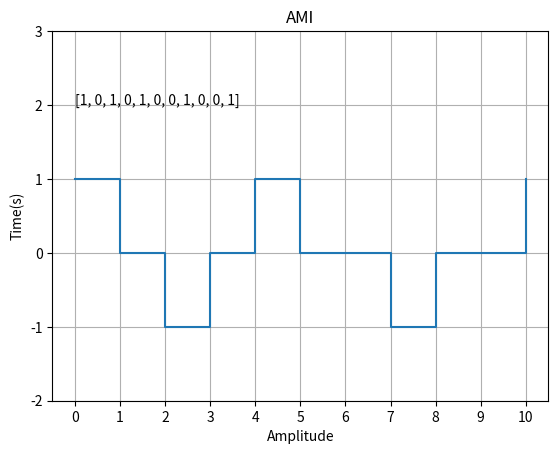

Recreate this plot in Python.
import numpy as np
from matplotlib import pyplot as plt

data = [1,0,1,0,1,0,0,1,0,0,1]
time = np.arange(len(data))
signal = np.zeros(len(data), dtype = int)
flg= False
i = 0
while i <len(data):
    if len(data) -i >=8:
        if data[i:i+8] == [0]*8:
            if flg:
                signal[i+3] = 1
                signal[i+4] = -1
                signal[i+6] = -1
                signal[i+7] = 1
            else:
                signal[i+3] = -1
                signal[i+4] = 1
                signal[i+6] = 1
                signal[i+7] = -1
                
            i+=8
            continue

    if data[i] == 1:
        if flg:
            signal[i] = -1
        else:
            signal[i] = 1
        flg = not flg
    else:
        signal[i] = 0
    i+=1
    

plt.step(time, signal,where='post')
plt.title('AMI')
plt.xlabel('Amplitude')
plt.ylabel('Time(s)')
plt.text(0, 2, data)

plt.grid(True)
plt.yticks([-2,-1,0,1,2,3])
plt.xticks(np.arange(len(data)))
plt.show()